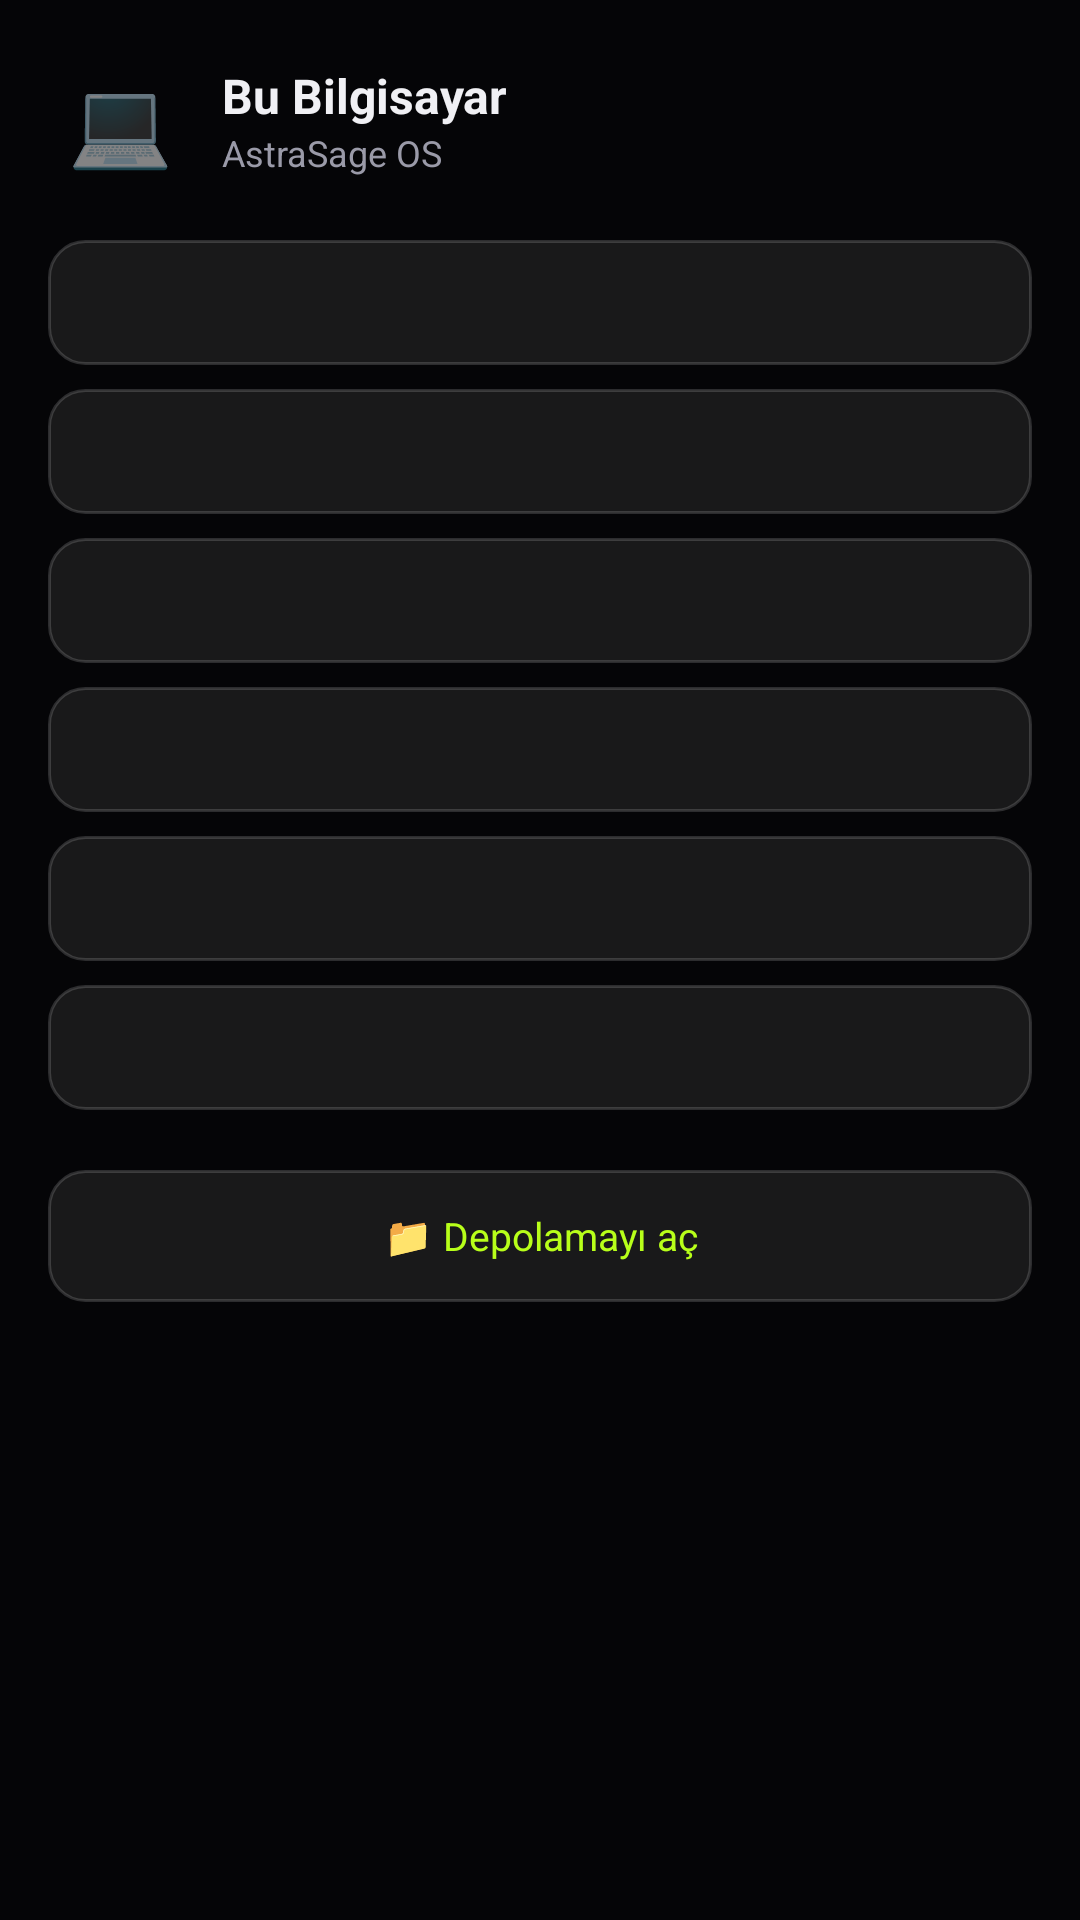

Android layout source for this screen:
<!-- AndroidManifest.xml: application theme Theme.AstraSageOS -->
<!-- res/layout/panel_thispc.xml -->
<?xml version="1.0" encoding="utf-8"?>
<ScrollView xmlns:android="http://schemas.android.com/apk/res/android"
    android:layout_width="match_parent"
    android:layout_height="match_parent">
    <LinearLayout
        android:layout_width="match_parent"
        android:layout_height="wrap_content"
        android:orientation="vertical"
        android:padding="16dp">

        <LinearLayout
            android:layout_width="match_parent"
            android:layout_height="wrap_content"
            android:orientation="horizontal"
            android:gravity="center_vertical"
            android:layout_marginBottom="16dp">
            <TextView
                android:layout_width="48dp"
                android:layout_height="48dp"
                android:gravity="center"
                android:text="💻"
                android:textSize="28sp" />
            <LinearLayout
                android:layout_width="0dp"
                android:layout_height="wrap_content"
                android:layout_weight="1"
                android:orientation="vertical"
                android:layout_marginStart="10dp">
                <TextView
                    android:id="@+id/pcTitle"
                    android:layout_width="match_parent"
                    android:layout_height="wrap_content"
                    android:text="Bu Bilgisayar"
                    android:textColor="@color/text"
                    android:textSize="16sp"
                    android:textStyle="bold" />
                <TextView
                    android:id="@+id/pcSub"
                    android:layout_width="match_parent"
                    android:layout_height="wrap_content"
                    android:text="AstraSage OS"
                    android:textColor="@color/text_dim"
                    android:textSize="12sp" />
            </LinearLayout>
        </LinearLayout>

        <TextView android:id="@+id/rowUser" style="@style/PcRow" />
        <TextView android:id="@+id/rowDevice" style="@style/PcRow" />
        <TextView android:id="@+id/rowAndroid" style="@style/PcRow" />
        <TextView android:id="@+id/rowDisk" style="@style/PcRow" />
        <TextView android:id="@+id/rowApps" style="@style/PcRow" />
        <TextView android:id="@+id/rowStoragePath" style="@style/PcRow" />

        <TextView
            android:id="@+id/btnOpenFiles"
            android:layout_width="match_parent"
            android:layout_height="44dp"
            android:layout_marginTop="12dp"
            android:gravity="center"
            android:background="@drawable/bg_choice"
            android:text="📁 Depolamayı aç"
            android:textColor="@color/accent"
            android:textSize="13sp" />
    </LinearLayout>
</ScrollView>
<!-- resources referenced by this layout -->
<resources>
  <color name="accent">#B8FF1A</color>
  <color name="text">#F0F0F4</color>
  <color name="text_dim">#9A9AA8</color>
  <!-- drawable bg_choice (drawable) -->
  <?xml version="1.0" encoding="utf-8"?>
  <shape xmlns:android="http://schemas.android.com/apk/res/android"
      android:shape="rectangle">
      <solid android:color="#14FFFFFF" />
      <corners android:radius="12dp" />
      <stroke android:width="1dp" android:color="#28FFFFFF" />
  </shape>
  <style name="PcRow">
          <item name="android:layout_width">match_parent</item>
          <item name="android:layout_height">wrap_content</item>
          <item name="android:padding">12dp</item>
          <item name="android:layout_marginBottom">8dp</item>
          <item name="android:background">@drawable/bg_choice</item>
          <item name="android:textColor">@color/text</item>
          <item name="android:textSize">13sp</item>
      </style>
  <style name="Theme.AstraSageOS" parent="Theme.MaterialComponents.DayNight.NoActionBar">
          <item name="colorPrimary">@color/accent</item>
          <item name="colorPrimaryVariant">@color/accent_dim</item>
          <item name="colorOnPrimary">@color/bg_deep</item>
          <item name="android:statusBarColor">@color/bg_deep</item>
          <item name="android:navigationBarColor">@color/bg_deep</item>
          <item name="android:windowBackground">@color/bg_deep</item>
          <item name="android:windowLightStatusBar">false</item>
          <item name="popupMenuStyle">@style/AsPopupMenu</item>
          <item name="android:popupMenuStyle">@style/AsPopupMenu</item>
          <item name="android:textColorPrimary">@color/text</item>
          <item name="android:itemTextAppearance">@style/AsPopupText</item>
      </style>
  <color name="accent_dim">#7ACC00</color>
  <color name="bg_deep">#050507</color>
  <style name="AsPopupMenu" parent="Widget.MaterialComponents.PopupMenu">
          <item name="android:popupBackground">@drawable/bg_popup_dark</item>
      </style>
  <style name="AsPopupText" parent="TextAppearance.AppCompat.Menu">
          <item name="android:textColor">#EEEEEE</item>
          <item name="android:textSize">14sp</item>
      </style>
  <!-- drawable bg_popup_dark (drawable) -->
  <?xml version="1.0" encoding="utf-8"?>
  <shape xmlns:android="http://schemas.android.com/apk/res/android"
      android:shape="rectangle">
      <solid android:color="#FF1E1E24" />
      <corners android:radius="10dp" />
      <stroke android:width="1dp" android:color="#40A8FF00" />
  </shape>
</resources>
